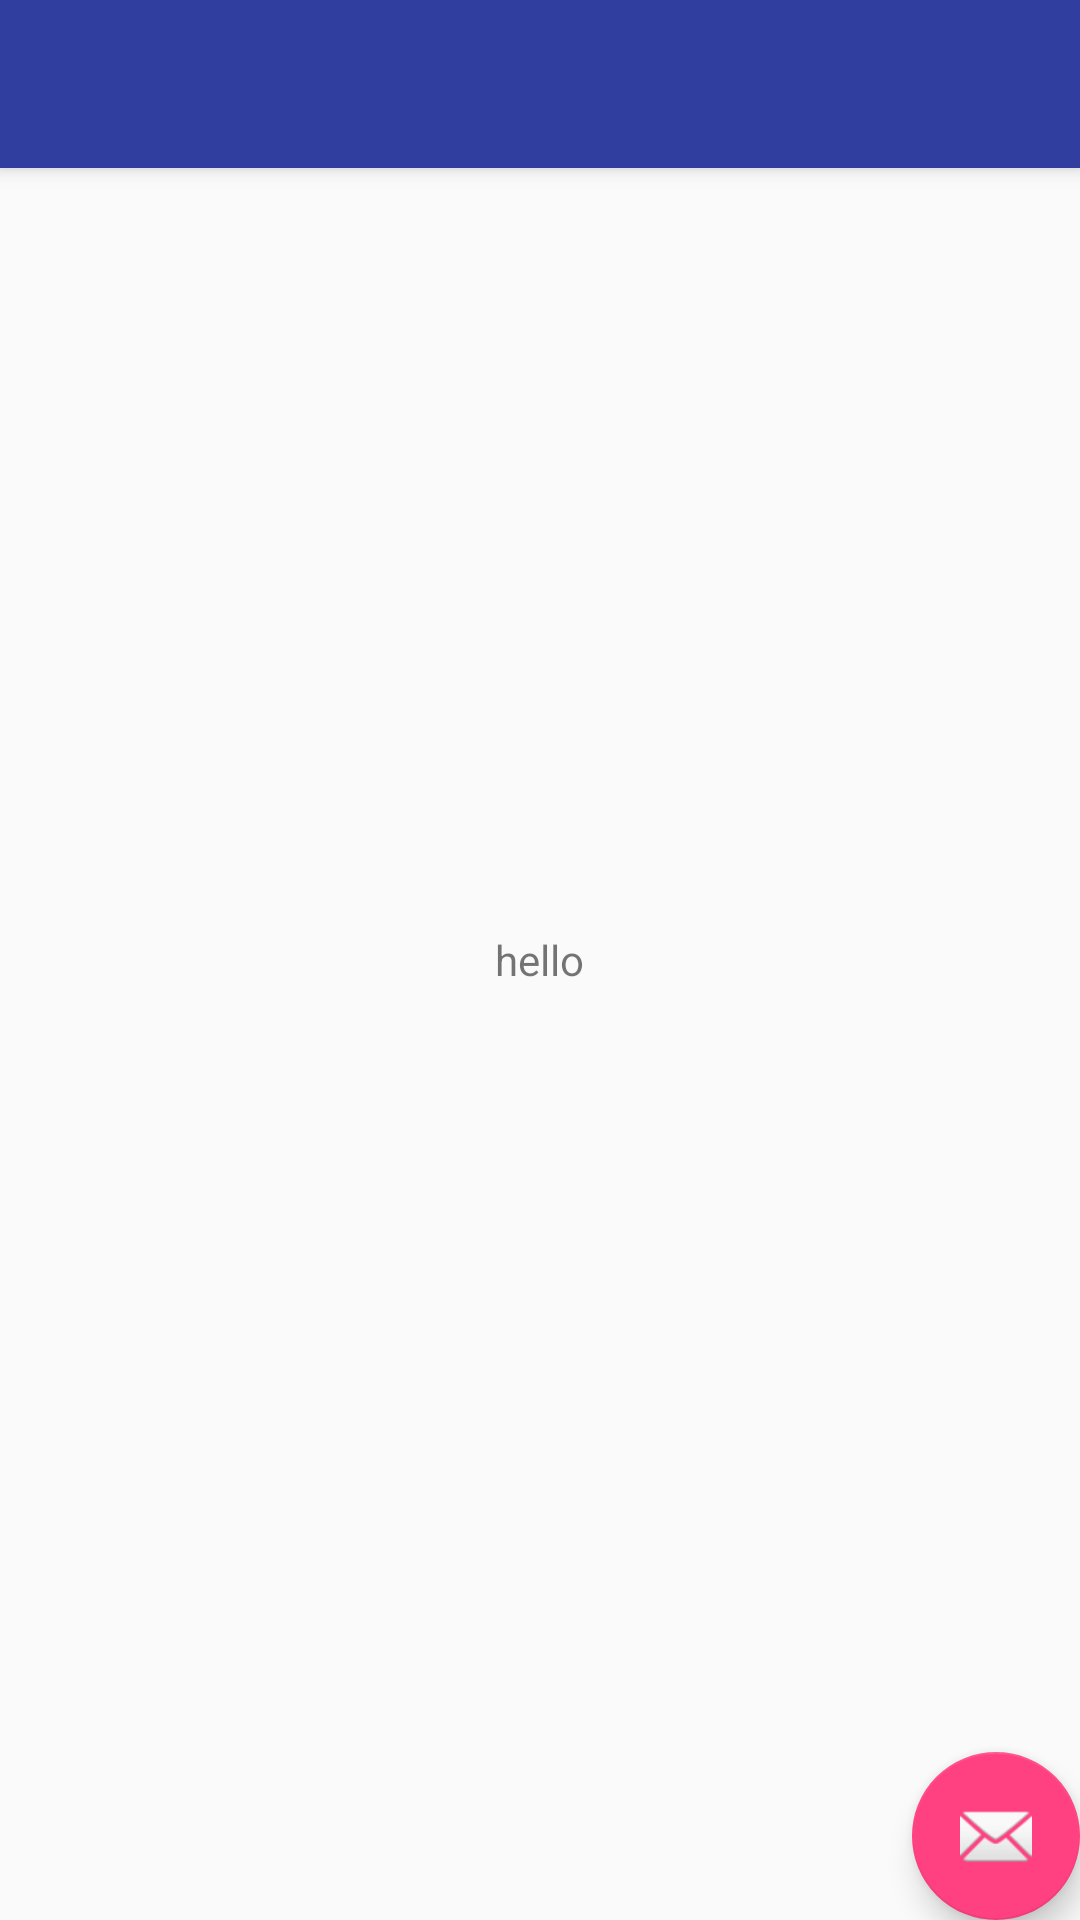

Here is an Android app screen rendered from its layout file. Give the layout XML and the strings, colors and styles it references.
<!-- AndroidManifest.xml: activity theme AppTheme -->
<!-- res/layout/activity_main.xml -->
<?xml version="1.0" encoding="utf-8"?>
<android.support.design.widget.CoordinatorLayout
    xmlns:android="http://schemas.android.com/apk/res/android"
    xmlns:app="http://schemas.android.com/apk/res-auto"
    xmlns:tools="http://schemas.android.com/tools"
    android:layout_width="match_parent"
    android:layout_height="match_parent"
    tools:context="com.materialdesign.ramiz.materialdesignnavdrawer.MainActivity">

    <android.support.design.widget.AppBarLayout
        android:layout_width="match_parent"
        android:layout_height="wrap_content"
        android:theme="@style/AppTheme.AppBarOverlay">

        <android.support.v7.widget.Toolbar
            android:id="@+id/toolbar"
            android:layout_width="match_parent"
            android:layout_height="?attr/actionBarSize"
            android:background="?attr/colorPrimaryDark"
            app:popupTheme="@style/AppTheme.PopupOverlay"/>

    </android.support.design.widget.AppBarLayout>

    

    <LinearLayout
        android:id="@+id/frame_layout_content"
        android:layout_width="match_parent"
        android:layout_height="match_parent"
        android:fillViewport="true"
        android:fitsSystemWindows="true"
        android:gravity="center"
        android:orientation="vertical">
        <TextView
            android:layout_width="wrap_content"
            android:layout_height="wrap_content"
            android:text="hello"/>
    </LinearLayout>

    <android.support.design.widget.FloatingActionButton
        android:id="@+id/fab"
        android:layout_width="wrap_content"
        android:layout_height="wrap_content"
        android:layout_gravity="bottom|end"
        android:layout_margin="@dimen/fab_margin"
        app:srcCompat="@android:drawable/ic_dialog_email"/>

</android.support.design.widget.CoordinatorLayout>
<!-- res/layout/content_main.xml (included above) -->
<?xml version="1.0" encoding="utf-8"?>
<android.support.constraint.ConstraintLayout
    xmlns:android="http://schemas.android.com/apk/res/android"
    xmlns:app="http://schemas.android.com/apk/res-auto"
    xmlns:tools="http://schemas.android.com/tools"
    android:layout_width="match_parent"
    android:layout_height="match_parent"
    app:layout_behavior="@string/appbar_scrolling_view_behavior"
    tools:context="com.materialdesign.ramiz.materialdesignnavdrawer.MainActivity"
    tools:showIn="@layout/activity_main">

</android.support.constraint.ConstraintLayout>
<!-- resources referenced by this layout -->
<resources>
  <style name="AppTheme.AppBarOverlay" parent="ThemeOverlay.AppCompat.Dark.ActionBar" />
  <style name="AppTheme.PopupOverlay" parent="ThemeOverlay.AppCompat.Light" />
  <style name="AppTheme" parent="AppTheme.Base">
  
      </style>
  <style name="AppTheme.Base" parent="Theme.AppCompat.Light.DarkActionBar">
          
          <item name="colorPrimary">@color/colorPrimary</item>
          <item name="colorPrimaryDark">@color/colorPrimaryDark</item>
          <item name="colorAccent">@color/colorAccent</item>
          <item name="android:windowNoTitle">true</item>
          <item name="windowActionBar">false</item>
          <item name="windowNoTitle">true</item>
          <item name="drawerArrowStyle">@style/DrawerArrowStyle</item>
      </style>
  <color name="colorPrimary">#3F51B5</color>
  <color name="colorPrimaryDark">#303F9F</color>
  <color name="colorAccent">#FF4081</color>
  <style name="DrawerArrowStyle" parent="Widget.AppCompat.DrawerArrowToggle">
          <item name="spinBars">true</item>
          <item name="color">@android:color/white</item>
      </style>
</resources>
